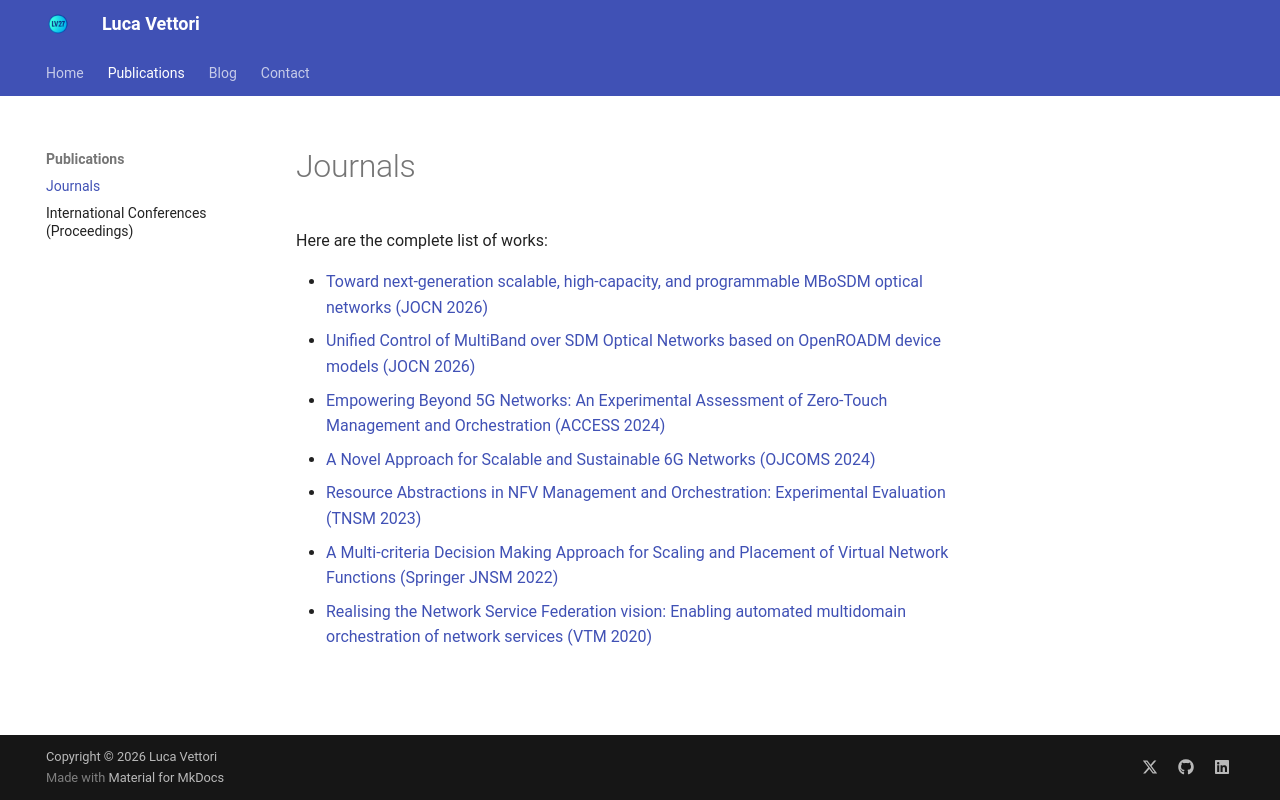

repository: LucaV27/LucaV27.github.io · page: publications/index_journals/index.html · generator: mkdocs

# Journals

Here are the complete list of works:

- [Toward next-generation scalable, high-capacity, and programmable MBoSDM optical networks (JOCN 2026)](2026_JOCN_Nadal.md)
- [Unified Control of MultiBand over SDM Optical Networks based on OpenROADM device models (JOCN 2026)](2026_JOCN_Casellas.md)
- [Empowering Beyond 5G Networks: An Experimental Assessment of Zero-Touch Management and Orchestration (ACCESS 2024)](2024_ACCESS_Barrachina.md)
- [A Novel Approach for Scalable and Sustainable 6G Networks (OJCOMS 2024)](2024_OJCOMS_blanco.md)
- [Resource Abstractions in NFV Management and Orchestration: Experimental Evaluation (TNSM 2023)](2023_TNSM_Martinez.md)
- [A Multi-criteria Decision Making Approach for Scaling and Placement of Virtual Network Functions (Springer JNSM 2022)](2022_springer_zeydan.md)
- [Realising the Network Service Federation vision: Enabling automated multidomain orchestration of network services (VTM 2020)](2020_VTM_baranda.md)
